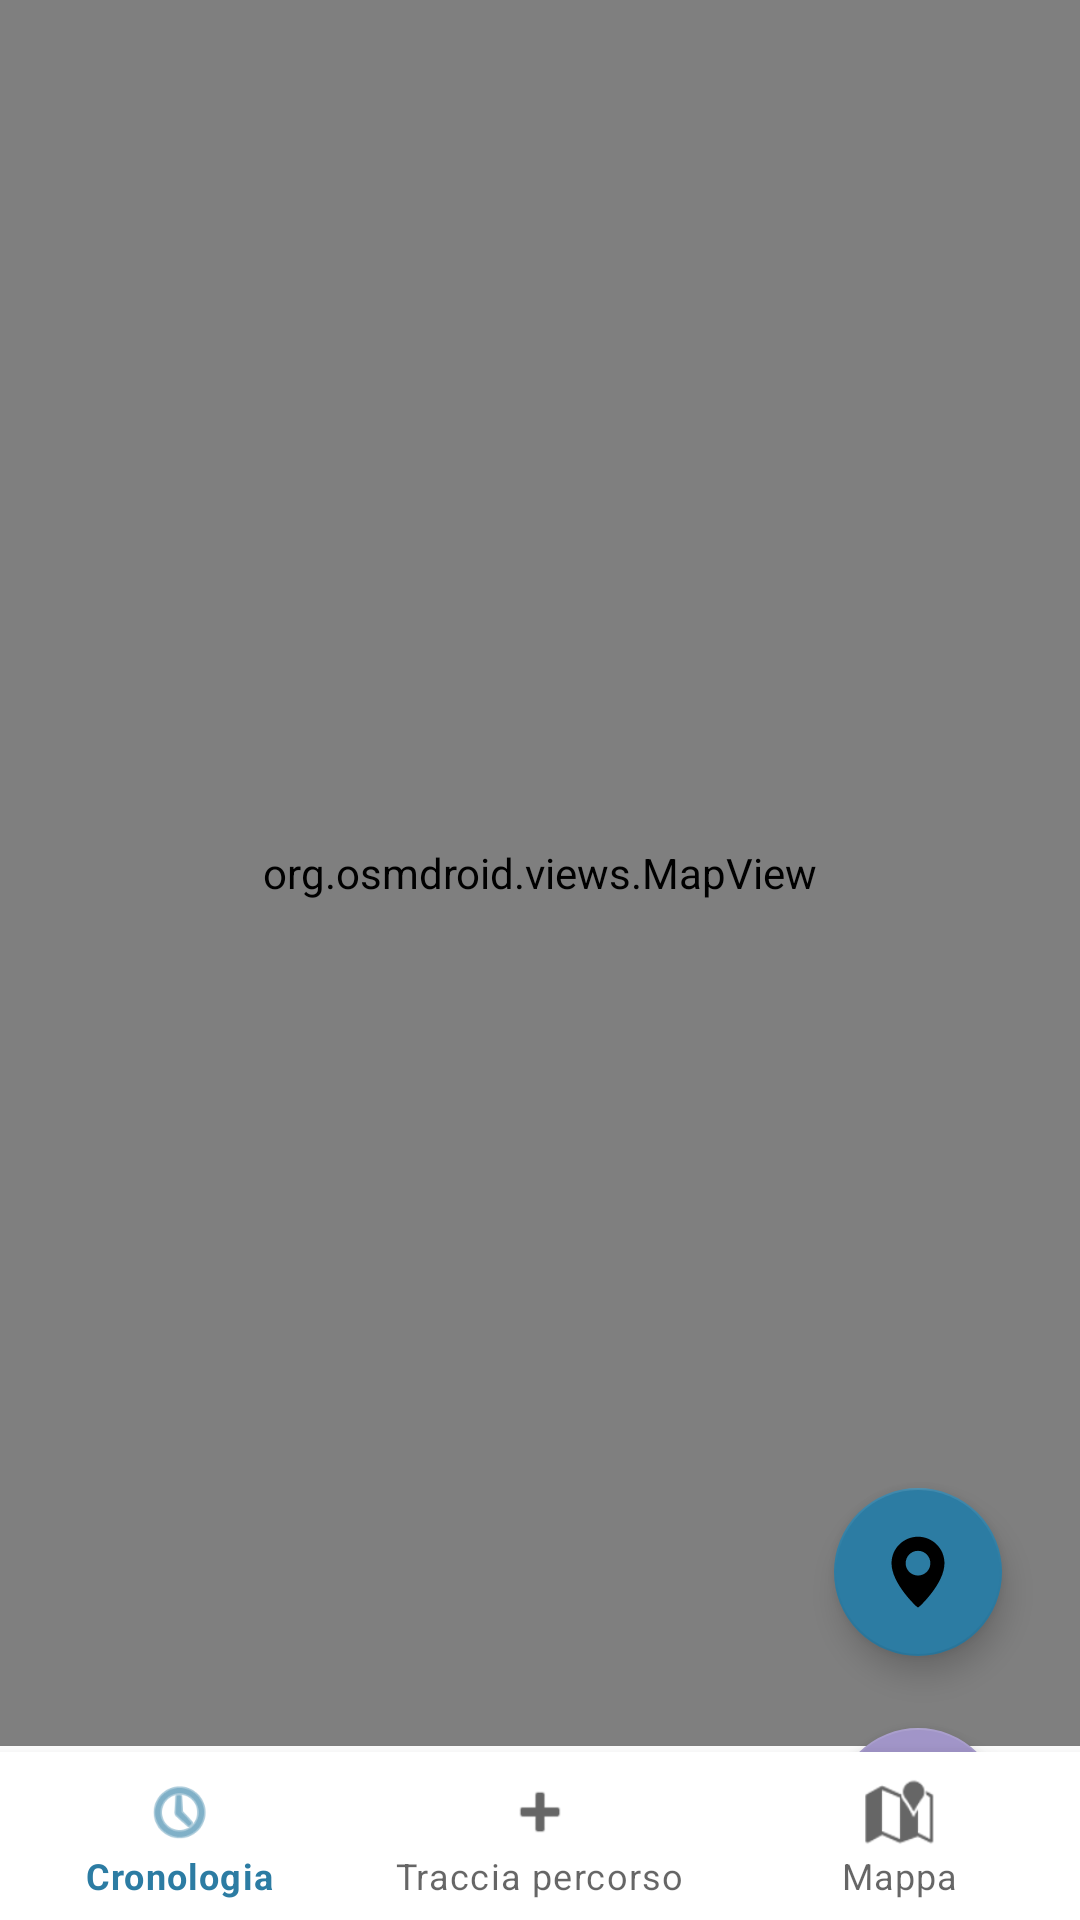

Reconstruct the res/layout file that produces this screen, plus the resources it refers to.
<!-- AndroidManifest.xml: application theme Theme.SkiTracker -->
<!-- res/layout/activity_map.xml -->
<?xml version="1.0" encoding="utf-8"?>
<androidx.constraintlayout.widget.ConstraintLayout xmlns:android="http://schemas.android.com/apk/res/android"
    xmlns:app="http://schemas.android.com/apk/res-auto"
    xmlns:tools="http://schemas.android.com/tools"
    android:layout_width="match_parent"
    android:layout_height="match_parent"
    tools:context=".MapActivity">

    <com.google.android.material.floatingactionbutton.FloatingActionButton
        android:id="@+id/floatingActionButton"
        android:layout_width="56dp"
        android:layout_height="56dp"
        android:layout_marginTop="496dp"
        android:clickable="true"
        app:backgroundTint="#2C7CA3"
        app:layout_constraintEnd_toEndOf="parent"
        app:layout_constraintHorizontal_bias="0.915"
        app:layout_constraintStart_toStartOf="parent"
        app:layout_constraintTop_toTopOf="parent"
        app:srcCompat="@drawable/gps_icon" />

    <com.google.android.material.floatingactionbutton.FloatingActionButton
        android:id="@+id/floatingActionButton2"
        android:layout_width="56dp"
        android:layout_height="56dp"
        android:layout_marginTop="24dp"
        android:clickable="true"
        app:backgroundTint="#A195C8"
        app:layout_constraintBottom_toBottomOf="@+id/bottomNavigationView"
        app:layout_constraintEnd_toEndOf="parent"
        app:layout_constraintHorizontal_bias="0.915"
        app:layout_constraintStart_toStartOf="parent"
        app:layout_constraintTop_toBottomOf="@+id/floatingActionButton"
        app:layout_constraintVertical_bias="0.0"
        app:srcCompat="@drawable/plus_icon" />

    <org.osmdroid.views.MapView
        android:id="@+id/map"
        android:layout_width="0dp"
        android:layout_height="0dp"
        android:layout_marginBottom="2dp"
        app:layout_constraintBottom_toTopOf="@+id/bottomNavigationView"
        app:layout_constraintEnd_toEndOf="parent"
        app:layout_constraintStart_toStartOf="parent"
        app:layout_constraintTop_toTopOf="parent">

    </org.osmdroid.views.MapView>

    <com.google.android.material.bottomnavigation.BottomNavigationView
        android:id="@+id/bottomNavigationView"
        android:layout_width="0dp"
        android:layout_height="wrap_content"
        app:layout_constraintBottom_toBottomOf="parent"
        app:layout_constraintEnd_toEndOf="parent"
        app:layout_constraintHorizontal_bias="1.0"
        app:layout_constraintStart_toStartOf="parent"
        app:menu="@menu/map_bottom_nav" />

</androidx.constraintlayout.widget.ConstraintLayout>
<!-- resources referenced by this layout -->
<resources>
  <!-- drawable gps_icon (drawable) -->
  <vector xmlns:android="http://schemas.android.com/apk/res/android"
      android:width="1000dp"
      android:height="1000dp"
      android:viewportWidth="1000"
      android:viewportHeight="1000">
    <path
        android:fillColor="#FFFFFF"
        android:pathData="M513.3,985.4c-3.9,3.1 -8.6,4.6 -13.3,4.6s-9.4,-1.5 -13.3,-4.6C472.2,974 132.3,659.5 132.3,377.5C132.3,174.9 297.3,10 500,10c202.7,0 367.7,164.9 367.7,367.5C867.7,659.5 527.8,974 513.3,985.4zM500,205.9c-94.8,0 -171.6,76.8 -171.6,171.6c0,94.8 76.8,171.6 171.6,171.6s171.6,-76.8 171.6,-171.6C671.6,282.7 594.8,205.9 500,205.9z"/>
  </vector>
  <!-- drawable plus_icon (drawable) -->
  <vector xmlns:android="http://schemas.android.com/apk/res/android"
      android:width="60.249dp"
      android:height="62.184dp"
      android:viewportWidth="60.249"
      android:viewportHeight="62.184">
    <path
        android:pathData="M30.124,2.5L30.124,59.684"
        android:strokeWidth="5"
        android:fillColor="#00000000"
        android:strokeColor="#FFFFFF"
        android:strokeLineCap="round"/>
    <path
        android:pathData="M57.749,31.092L2.5,31.092"
        android:strokeWidth="5"
        android:fillColor="#00000000"
        android:strokeColor="#FFFFFF"
        android:strokeLineCap="round"/>
  </vector>
  <style name="Theme.SkiTracker" parent="Theme.MaterialComponents.Light.DarkActionBar">
          
          <item name="colorPrimary">@color/titleBarColor</item>
          <item name="colorPrimaryVariant">@color/titleBarColor</item>
          <item name="colorOnPrimary">@color/white</item>
          
          <item name="colorOnSecondary">@color/black</item>
          
          <item name="android:statusBarColor">?attr/colorPrimaryVariant</item>
      </style>
  <color name="titleBarColor">#2c7ca3</color>
  <color name="white">#FFFFFFFF</color>
  <color name="black">#FF000000</color>
</resources>
